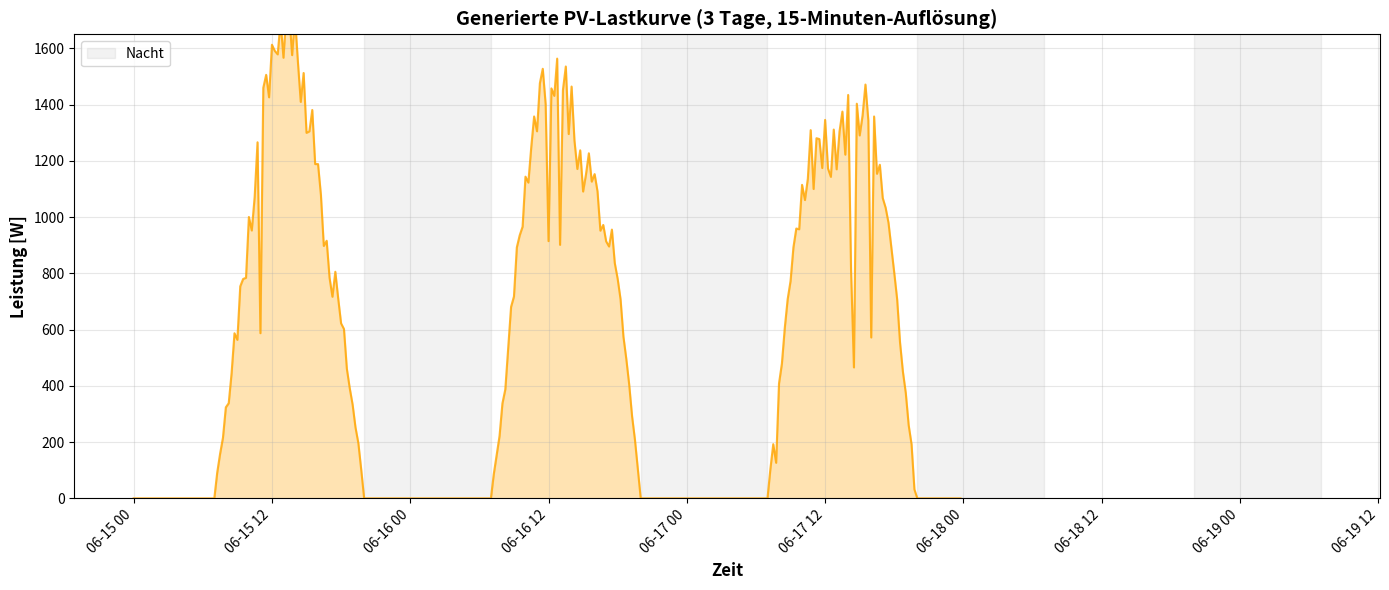

The matplotlib source for this figure:
import pandas as pd
import numpy as np
from datetime import datetime, timedelta
import matplotlib.pyplot as plt

# ============================================================================
# PV-Kurven Generator für AEM Simulation
# ============================================================================

# Parameter
start_date = datetime(2025, 6, 15, 0, 0, 0)  # Sommermonat für gute PV
num_days = 3
interval_minutes = 15
max_power = 1500  # Watt

# Sonnenzeiten
sunrise_hour = 7
sunset_hour = 20

# Zeitreihe erstellen
timestamps = []
current_time = start_date
end_time = start_date + timedelta(days=num_days)

while current_time < end_time:
    timestamps.append(current_time)
    current_time += timedelta(minutes=interval_minutes)

# Leistungswerte berechnen
power_values = []

for ts in timestamps:
    hour = ts.hour + ts.minute / 60.0
    
    # Nachts: 0 W
    if hour < sunrise_hour or hour > sunset_hour:
        power = 0.0
    else:
        # Tagesverlauf: Sinus-basierte Kurve
        # Normalisiere Stunde auf 0-1 zwischen Sonnenauf- und Untergang
        day_progress = (hour - sunrise_hour) / (sunset_hour - sunrise_hour)
        
        # Basis-Sinus (Glockenkurve)
        base_power = np.sin(day_progress * np.pi) * max_power
        
        # Zackelige Variation hinzufügen (PV-typisch durch Wolken)
        # Mehrere Frequenzen für realistische Schwankungen
        noise_slow = np.sin(day_progress * np.pi * 3 + ts.day * 1.5) * 0.15  # Langsame Schwankung
        noise_fast = np.sin(day_progress * np.pi * 12 + ts.minute / 15) * 0.08  # Schnelle Schwankung
        noise_random = (np.random.random() - 0.5) * 0.05  # Zufälliges Rauschen
        
        # Kombiniere Variationen
        variation = 1 + noise_slow + noise_fast + noise_random
        
        # Begrenze Variation auf sinnvolle Werte
        variation = np.clip(variation, 0.4, 1.15)
        
        power = base_power * variation
        
        # Stelle sicher, dass Leistung nicht negativ wird
        power = max(0, power)
        
        # Gelegentliche stärkere Einbrüche (Wolken)
        if np.random.random() < 0.05:  # 5% Chance
            power *= np.random.uniform(0.3, 0.7)
    
    power_values.append(round(power, 2))

# DataFrame erstellen
df_pv = pd.DataFrame({
    'timestamp': timestamps,
    'power_W': power_values
})

# CSV speichern
output_path = r"c:\Users\<user>\Documents\Promotion\Python\aem_modelling\aem_simulator\pv_load_curve_3days.csv"
df_pv.to_csv(output_path, index=False, sep=',', decimal='.')

print(f"✅ PV-Kurve erstellt: {len(df_pv)} Datenpunkte")
print(f"📁 Gespeichert: {output_path}")
print(f"\nStatistik:")
print(f"  - Zeitraum: {df_pv['timestamp'].min()} bis {df_pv['timestamp'].max()}")
print(f"  - Min Leistung: {df_pv['power_W'].min():.2f} W")
print(f"  - Max Leistung: {df_pv['power_W'].max():.2f} W")
print(f"  - Mittelwert: {df_pv['power_W'].mean():.2f} W")
print(f"  - Gesamtenergie: {df_pv['power_W'].sum() * interval_minutes / 60 / 1000:.2f} kWh")

# ============================================================================
# Visualisierung
# ============================================================================

fig, ax = plt.subplots(figsize=(14, 6))

# Plotte die PV-Kurve
ax.plot(df_pv['timestamp'], df_pv['power_W'], linewidth=1.5, color='orange', alpha=0.8)
ax.fill_between(df_pv['timestamp'], 0, df_pv['power_W'], color='orange', alpha=0.3)

# Formatierung
ax.set_xlabel('Zeit', fontsize=12, fontweight='bold')
ax.set_ylabel('Leistung [W]', fontsize=12, fontweight='bold')
ax.set_title('Generierte PV-Lastkurve (3 Tage, 15-Minuten-Auflösung)', fontsize=14, fontweight='bold')
ax.grid(True, alpha=0.3)
ax.set_ylim(0, max_power * 1.1)

# Rotation der x-Achsen-Labels für bessere Lesbarkeit
plt.xticks(rotation=45, ha='right')

# Markiere Tag/Nacht-Zyklen
for day in range(num_days + 1):
    night_start = start_date + timedelta(days=day, hours=sunset_hour)
    night_end = start_date + timedelta(days=day+1, hours=sunrise_hour)
    ax.axvspan(night_start, night_end, color='gray', alpha=0.1, label='Nacht' if day == 0 else '')

plt.legend()
plt.tight_layout()

# Plot speichern
plot_path = r"c:\Users\<user>\Documents\Promotion\Python\aem_modelling\aem_simulator\pv_load_curve_preview.png"
plt.savefig(plot_path, dpi=150, bbox_inches='tight')
print(f"\n📊 Plot gespeichert: {plot_path}")

plt.show()

print("\n✨ Fertig! Die CSV-Datei kann jetzt in der Streamlit-App verwendet werden.")
